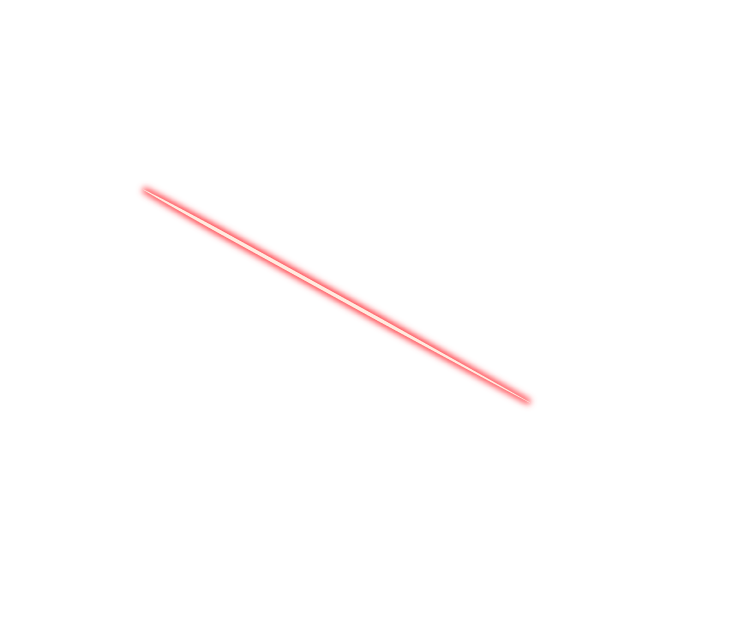

Values plotted in this chart, from the file beside it:
x, y, dirX, dirY
336.7, 296.1, 0.8757, 0.4828
